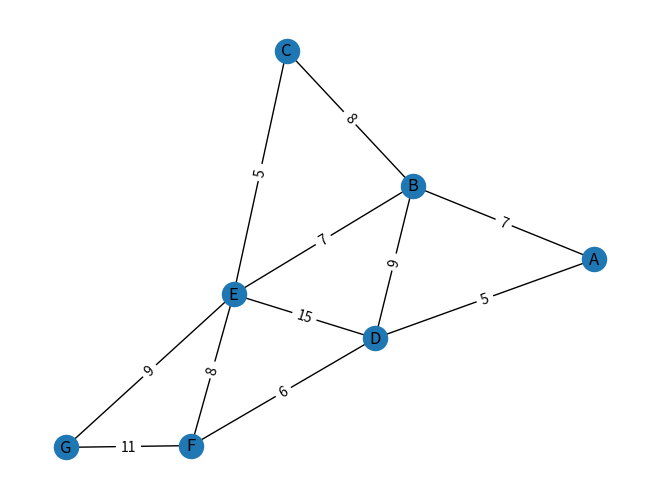
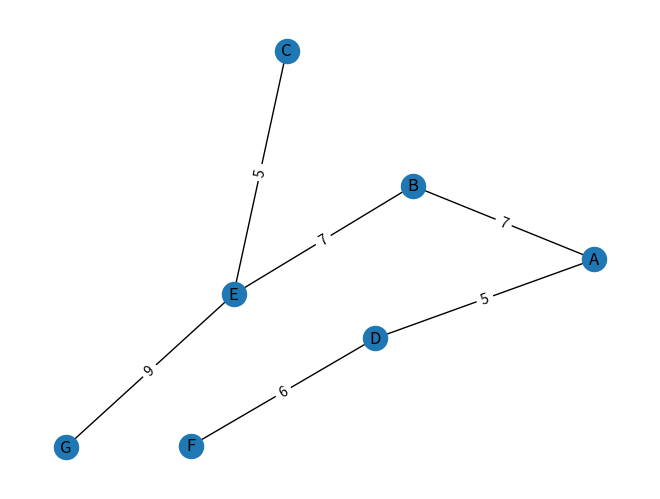

These charts were generated, in order, by the following Python code:
from heapq import heappush, heappop

import matplotlib.pyplot as plt
import networkx as nx


def prim_mst(graph):  # O(E log V)
    # Створення порожнього МОД
    mst = nx.Graph()

    # Відвідані вершини, починаючи з випадкової початкової вершини
    visited = {list(graph.nodes())[1]}

    # Черга з пріоритетами для ребер, яка ініціалізується ребрами початкової вершини
    edges = []
    for _, v, weight in graph.edges(data="weight", nbunch=visited):
        heappush(edges, (weight, _, v))

    # Поки в МОД не всі вершини
    while visited != set(graph.nodes()):
        # Вибираємо ребро з найменшою вагою, що з'єднує дерево з новою вершиною
        weight, u, v = heappop(edges)
        if v not in visited:
            # Додаємо нову вершину до МОД
            visited.add(v)
            mst.add_edge(u, v, weight=weight)
            # Додаємо всі ребра з нової вершини до черги з пріоритетами
            for _, new_v, new_weight in graph.edges(data="weight", nbunch=[v]):
                if new_v not in visited:
                    heappush(edges, (new_weight, v, new_v))

    return mst


if __name__ == "__main__":
    # Створення графа для демонстрації
    G = nx.Graph()
    G.add_edge("A", "B", weight=7)
    G.add_edge("A", "D", weight=5)
    G.add_edge("B", "C", weight=8)
    G.add_edge("B", "D", weight=9)
    G.add_edge("B", "E", weight=7)
    G.add_edge("C", "E", weight=5)
    G.add_edge("D", "E", weight=15)
    G.add_edge("D", "F", weight=6)
    G.add_edge("E", "F", weight=8)
    G.add_edge("E", "G", weight=9)
    G.add_edge("F", "G", weight=11)

    pos = nx.spring_layout(G, seed=42)
    nx.draw(G, pos, with_labels=True)
    labels = nx.get_edge_attributes(G, "weight")
    nx.draw_networkx_edge_labels(G, pos, edge_labels=labels)
    plt.show()

    # Виконання алгоритму Прима на графі G
    mst = prim_mst(G)

    # Виведення ребер мінімального остовного дерева
    print("Edges in the MST:")
    for edge in mst.edges(data=True):
        print(edge)

    # Візуалізація
    # pos = nx.spring_layout(mst, seed=42)
    nx.draw(mst, pos, with_labels=True)
    labels = nx.get_edge_attributes(mst, "weight")
    nx.draw_networkx_edge_labels(mst, pos, edge_labels=labels)
    plt.show()
